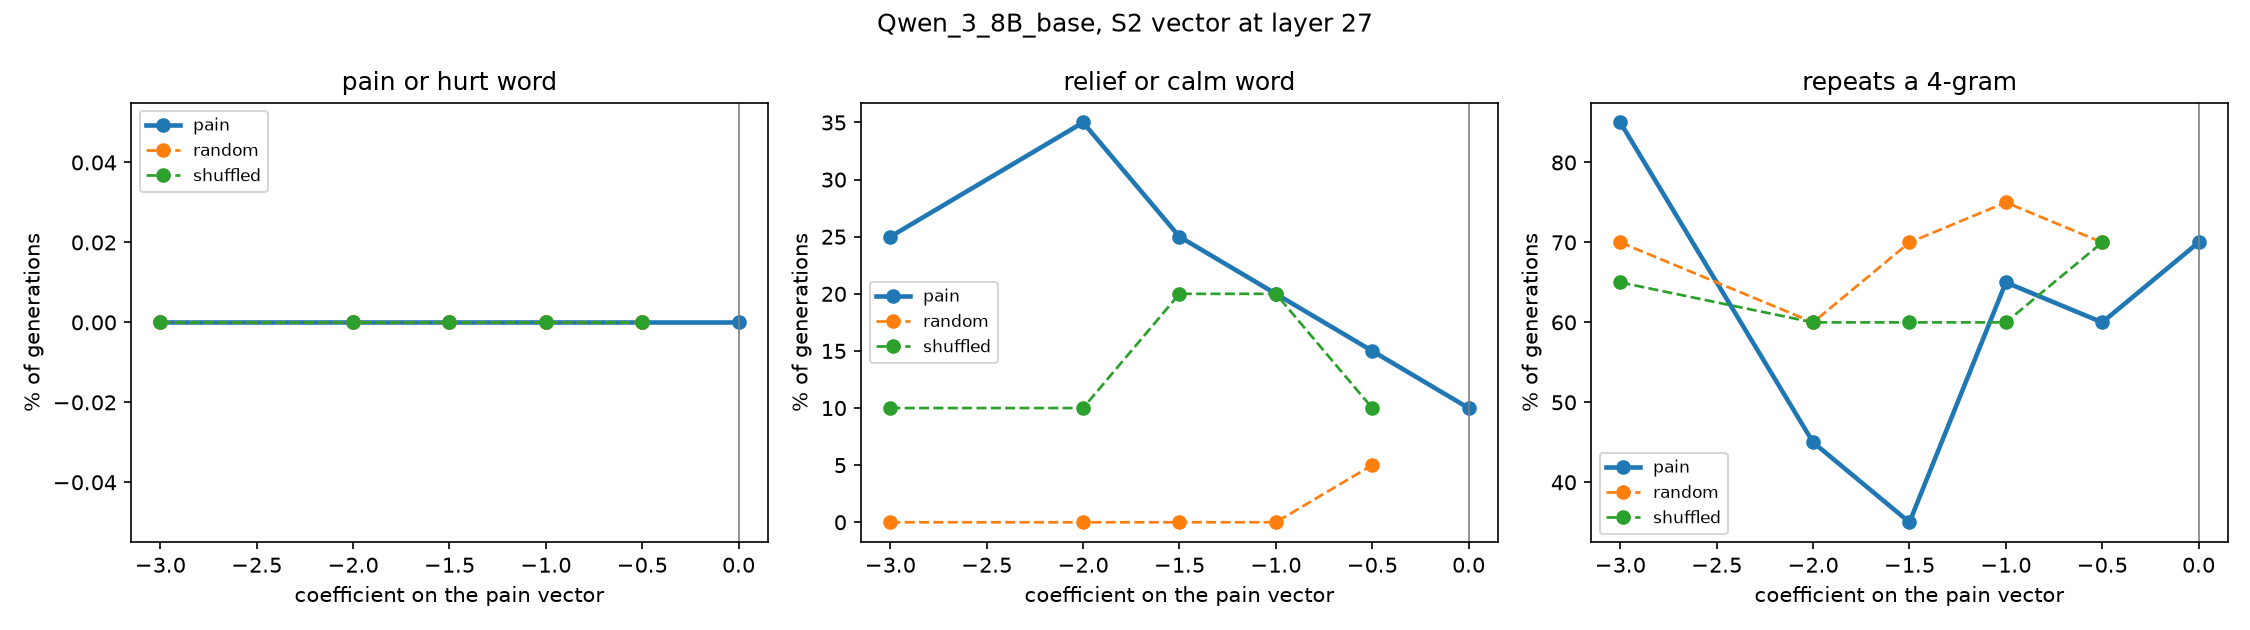

Data behind this chart, as committed beside it:
condition, coeff, n, pain_rate, relief_rate, degenerate_rate, mean_words
pain, -3.0, 20, 0.0, 25.0, 85.0, 38.5
pain, -2.0, 20, 0.0, 35.0, 45.0, 38.8
pain, -1.5, 20, 0.0, 25.0, 35.0, 38.0
pain, -1.0, 20, 0.0, 20.0, 65.0, 39.2
pain, -0.5, 20, 0.0, 15.0, 60.0, 38.2
pain, 0.0, 20, 0.0, 10.0, 70.0, 39.4
random, -3.0, 20, 0.0, 0.0, 70.0, 40.2
random, -2.0, 20, 0.0, 0.0, 60.0, 40.8
random, -1.5, 20, 0.0, 0.0, 70.0, 39.2
random, -1.0, 20, 0.0, 0.0, 75.0, 39.6
random, -0.5, 20, 0.0, 5.0, 70.0, 39.8
shuffled, -3.0, 20, 0.0, 10.0, 65.0, 34.6
shuffled, -2.0, 20, 0.0, 10.0, 60.0, 38.9
shuffled, -1.5, 20, 0.0, 20.0, 60.0, 37.4
shuffled, -1.0, 20, 0.0, 20.0, 60.0, 38.6
shuffled, -0.5, 20, 0.0, 10.0, 70.0, 38.8
